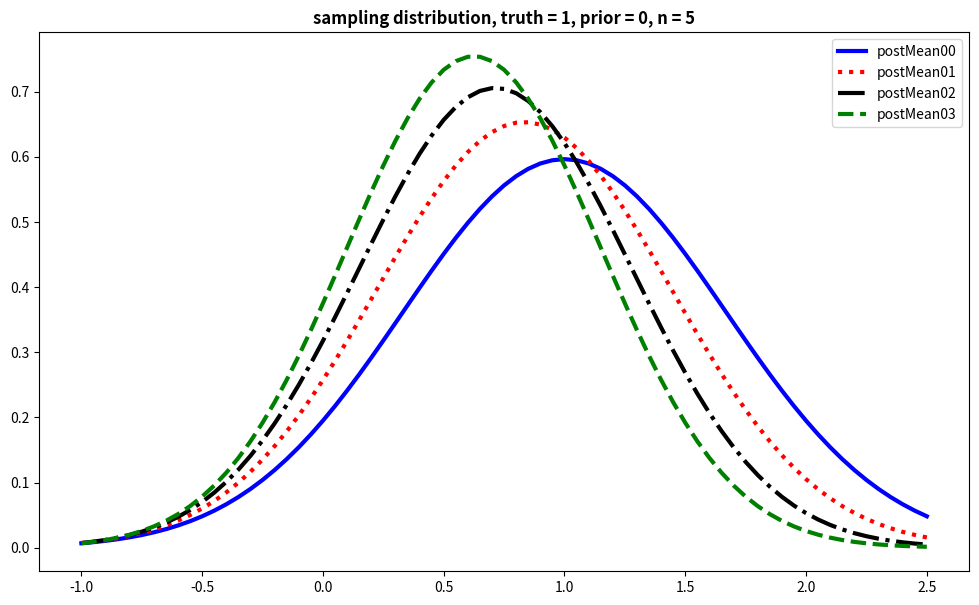
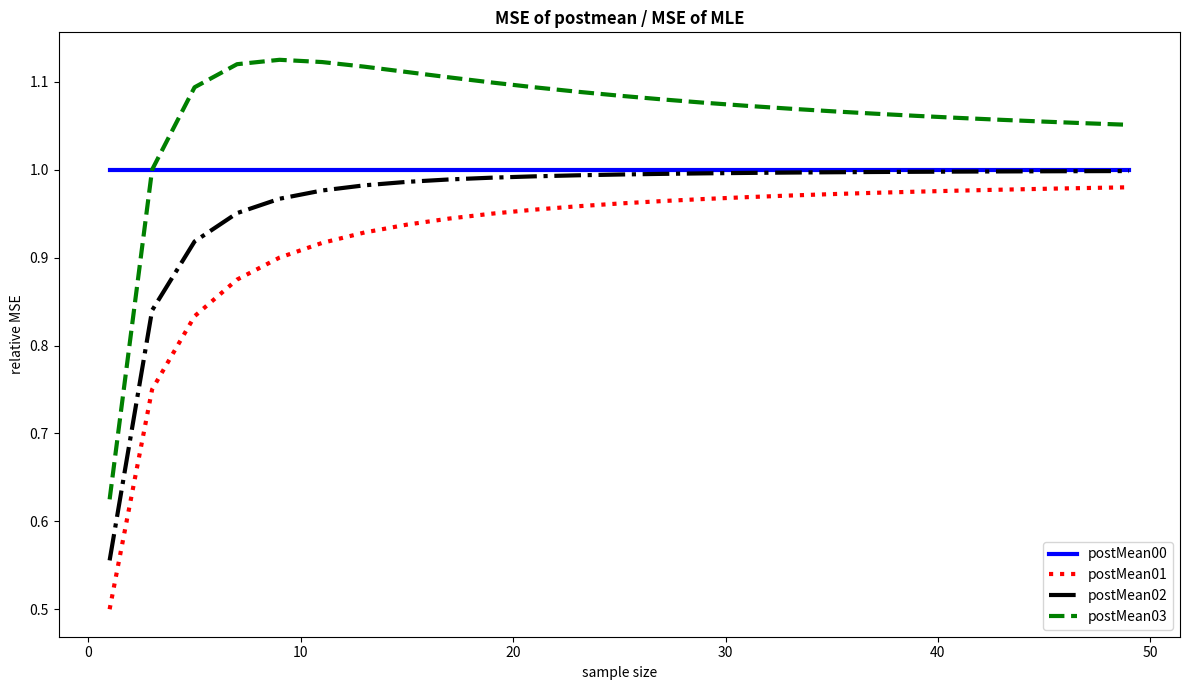

Reproduce these figures in Python, in order.
import numpy as np
import matplotlib.pyplot as plt


def gaussProb(X, mu, Sigma):
    d = 1
    X = np.reshape(X, newshape=(-1, d), order="F")
    X = X - mu.T
    logp = -0.5 * np.sum(X * X / Sigma, axis=1)
    logZ = 0.5 * d * np.log(2 * np.pi) + 0.5 * np.log(Sigma)
    logp = logp - logZ
    p = np.exp(logp)

    return p


k0s = np.arange(4)
xrange = np.arange(-1, 2.55, 0.05)
n = 5
thetaTrue = 1
sigmaTrue = 1
thetaPrior = 0
colors = ["b", "r", "k", "g", "c", "y", "m", "r", "b", "k", "g", "c", "y", "m"]
styles = ["-", ":", "-.", "--", "-", ":", "-.", "--", "-", ":", "-.", "--", "-", ":", "-.", "--"]

plt.figure(figsize=(12, 7))
names = []
for ki in range(len(k0s)):
    k0 = k0s[ki]
    w = n / (n + k0)
    v = w**2 * sigmaTrue**2 / n
    thetaEst = w * thetaTrue + (1 - w) * thetaPrior
    names.append("postMean{0:02d}".format(k0s[ki]))
    plt.plot(xrange, gaussProb(xrange, thetaEst, np.sqrt(v)), color=colors[ki], linestyle=styles[ki], linewidth=3)
plt.title("sampling distribution, truth = {}, prior = {}, n = {}".format(thetaTrue, thetaPrior, n), fontweight="bold")
plt.legend(names)
plt.show()

ns = np.arange(1, 50, 2)
mseThetaE = np.zeros((len(ns), len(k0s)))
mseThetaB = np.zeros((len(ns), len(k0s)))

for ki in range(len(k0s)):
    k0 = k0s[ki]
    ws = ns / (ns + k0)
    mseThetaE[:, ki] = sigmaTrue**2 / ns
    mseThetaB[:, ki] = ws**2 * sigmaTrue**2 / ns + (1 - ws) ** 2 * (thetaPrior - thetaTrue) ** 2

ratio = mseThetaB / mseThetaE

plt.figure(figsize=(12, 7))
for ki in range(len(k0s)):
    plt.plot(ns, ratio[:, ki], color=colors[ki], linestyle=styles[ki], linewidth=3)

plt.legend(names)
plt.ylabel("relative MSE")
plt.xlabel("sample size")
plt.title("MSE of postmean / MSE of MLE", fontweight="bold")
plt.tight_layout()
plt.show()